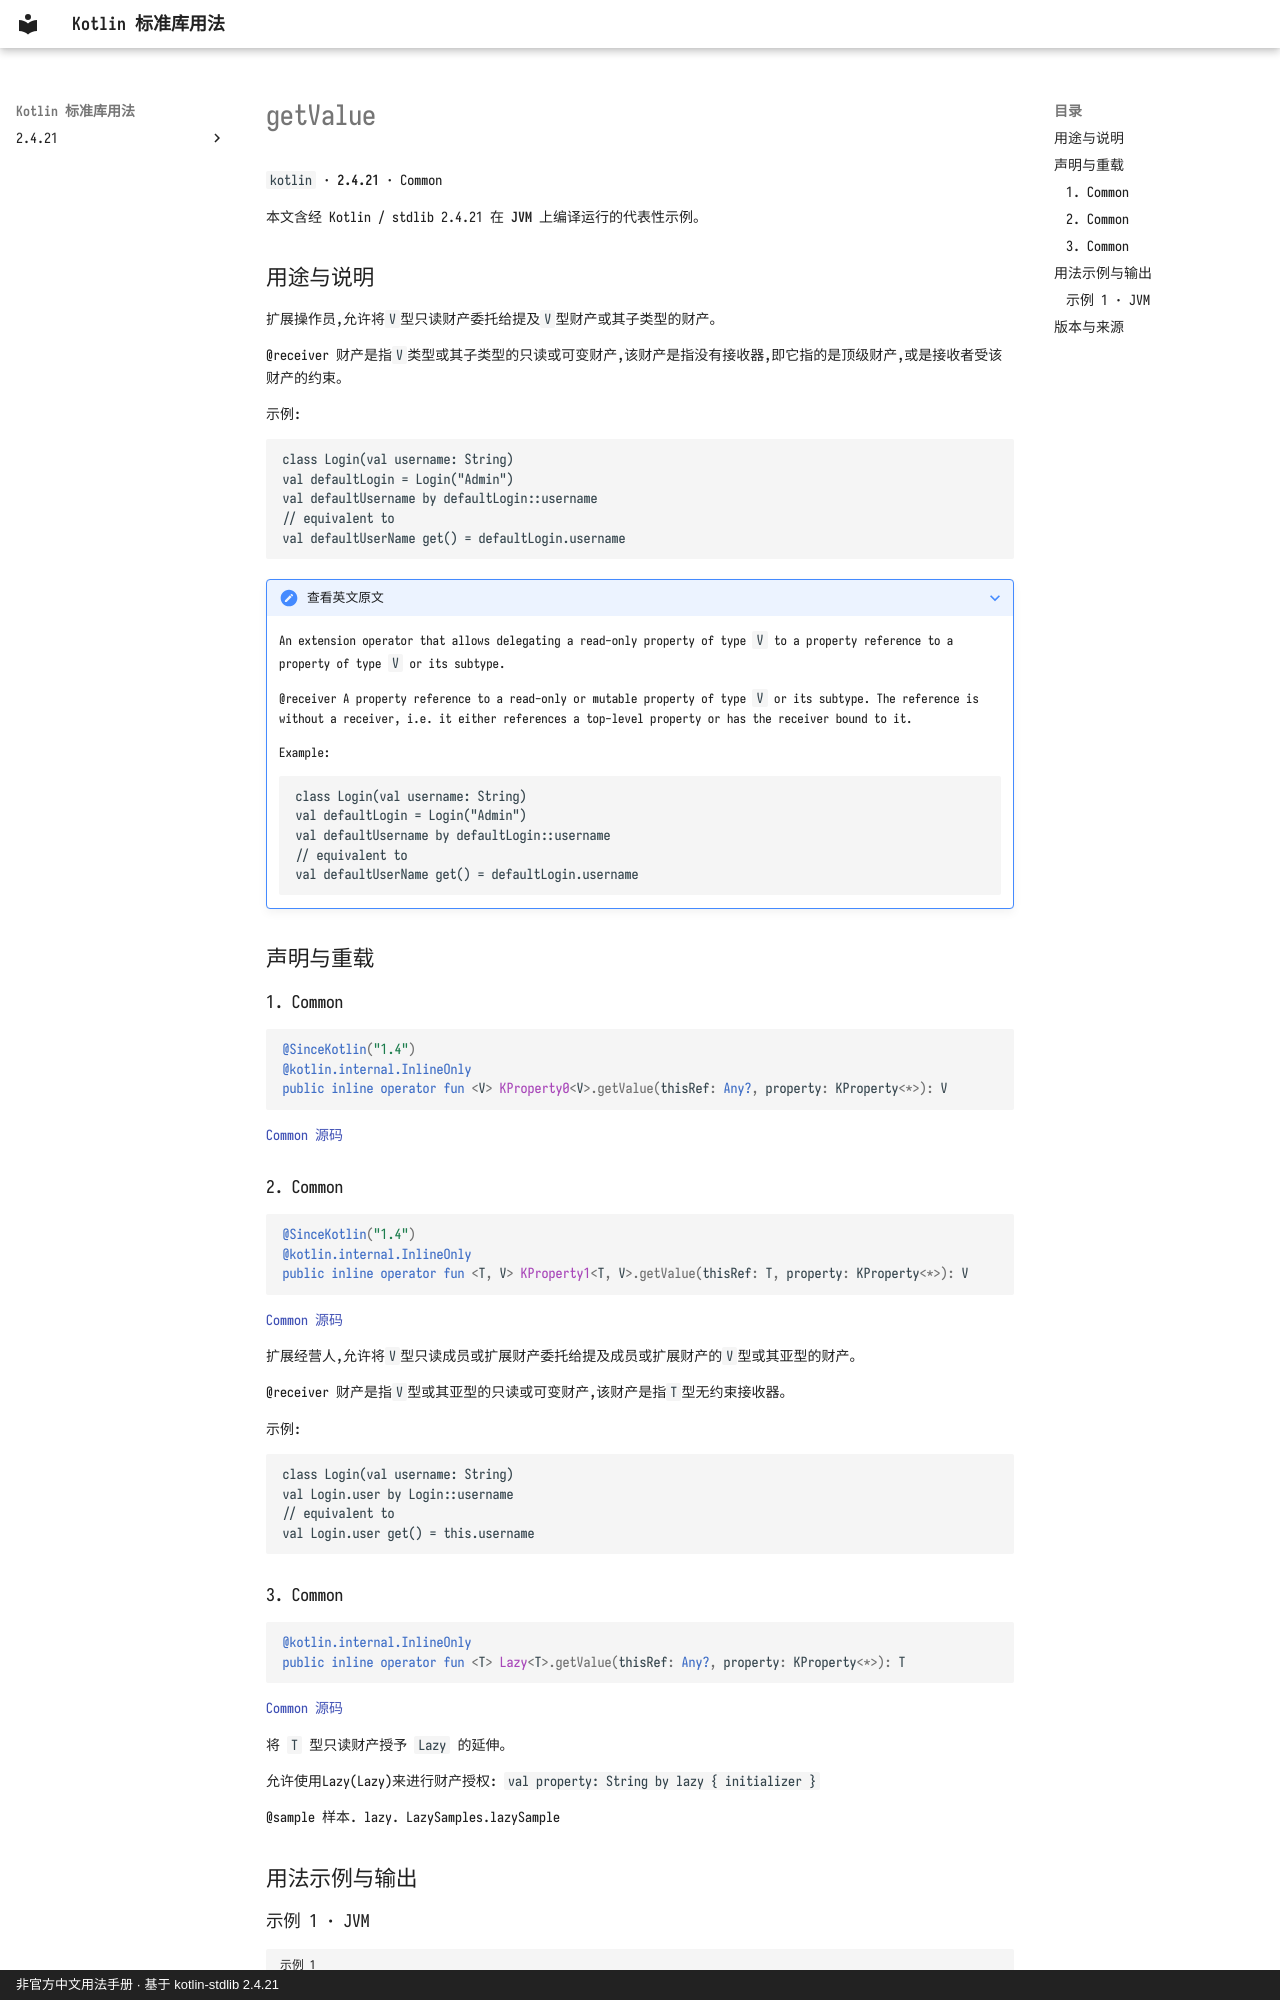

repository: oooooooko/kotlin-stdlib-docs · page: zh/api/kotlin/getvalue--4d5dea65/index.html · generator: mkdocs · copyright: 非官方中文用法手册 · 基于 kotlin-stdlib 2.4.21

# getValue

`kotlin` · **2.4.21** · Common

本文含经 Kotlin / stdlib 2.4.21 在 **JVM** 上编译运行的代表性示例。

## 用途与说明

扩展操作员,允许将`V`型只读财产委托给提及`V`型财产或其子类型的财产。

@receiver 财产是指`V`类型或其子类型的只读或可变财产,该财产是指没有接收器,即它指的是顶级财产,或是接收者受该财产的约束。

示例:

```
class Login(val username: String)
val defaultLogin = Login("Admin")
val defaultUsername by defaultLogin::username
// equivalent to
val defaultUserName get() = defaultLogin.username
```

??? note "查看英文原文"

    An extension operator that allows delegating a read-only property of type `V`
    to a property reference to a property of type `V` or its subtype.
    
    @receiver A property reference to a read-only or mutable property of type `V` or its subtype.
    The reference is without a receiver, i.e. it either references a top-level property or
    has the receiver bound to it.
    
    Example:
    
    ```
    class Login(val username: String)
    val defaultLogin = Login("Admin")
    val defaultUsername by defaultLogin::username
    // equivalent to
    val defaultUserName get() = defaultLogin.username
    ```

## 声明与重载

### 1. Common

```kotlin
@SinceKotlin("1.4")
@kotlin.internal.InlineOnly
public inline operator fun <V> KProperty0<V>.getValue(thisRef: Any?, property: KProperty<*>): V
```

[Common 源码](https://github.com/JetBrains/kotlin/blob/v2.4.21/libraries/stdlib/src/kotlin/properties/PropertyReferenceDelegates.kt#L11)

### 2. Common

```kotlin
@SinceKotlin("1.4")
@kotlin.internal.InlineOnly
public inline operator fun <T, V> KProperty1<T, V>.getValue(thisRef: T, property: KProperty<*>): V
```

[Common 源码](https://github.com/JetBrains/kotlin/blob/v2.4.21/libraries/stdlib/src/kotlin/properties/PropertyReferenceDelegates.kt#L62)

扩展经营人,允许将`V`型只读成员或扩展财产委托给提及成员或扩展财产的`V`型或其亚型的财产。

@receiver 财产是指`V`型或其亚型的只读或可变财产,该财产是指`T`型无约束接收器。

示例:

```
class Login(val username: String)
val Login.user by Login::username
// equivalent to
val Login.user get() = this.username
```

### 3. Common

```kotlin
@kotlin.internal.InlineOnly
public inline operator fun <T> Lazy<T>.getValue(thisRef: Any?, property: KProperty<*>): T
```

[Common 源码](https://github.com/JetBrains/kotlin/blob/v2.4.21/libraries/stdlib/src/kotlin/util/Lazy.kt#L43)

将 `T` 型只读财产授予 `Lazy` 的延伸。

允许使用Lazy(Lazy)来进行财产授权: `val property: String by lazy { initializer }`

@sample 样本. lazy. LazySamples.lazySample

## 用法示例与输出
